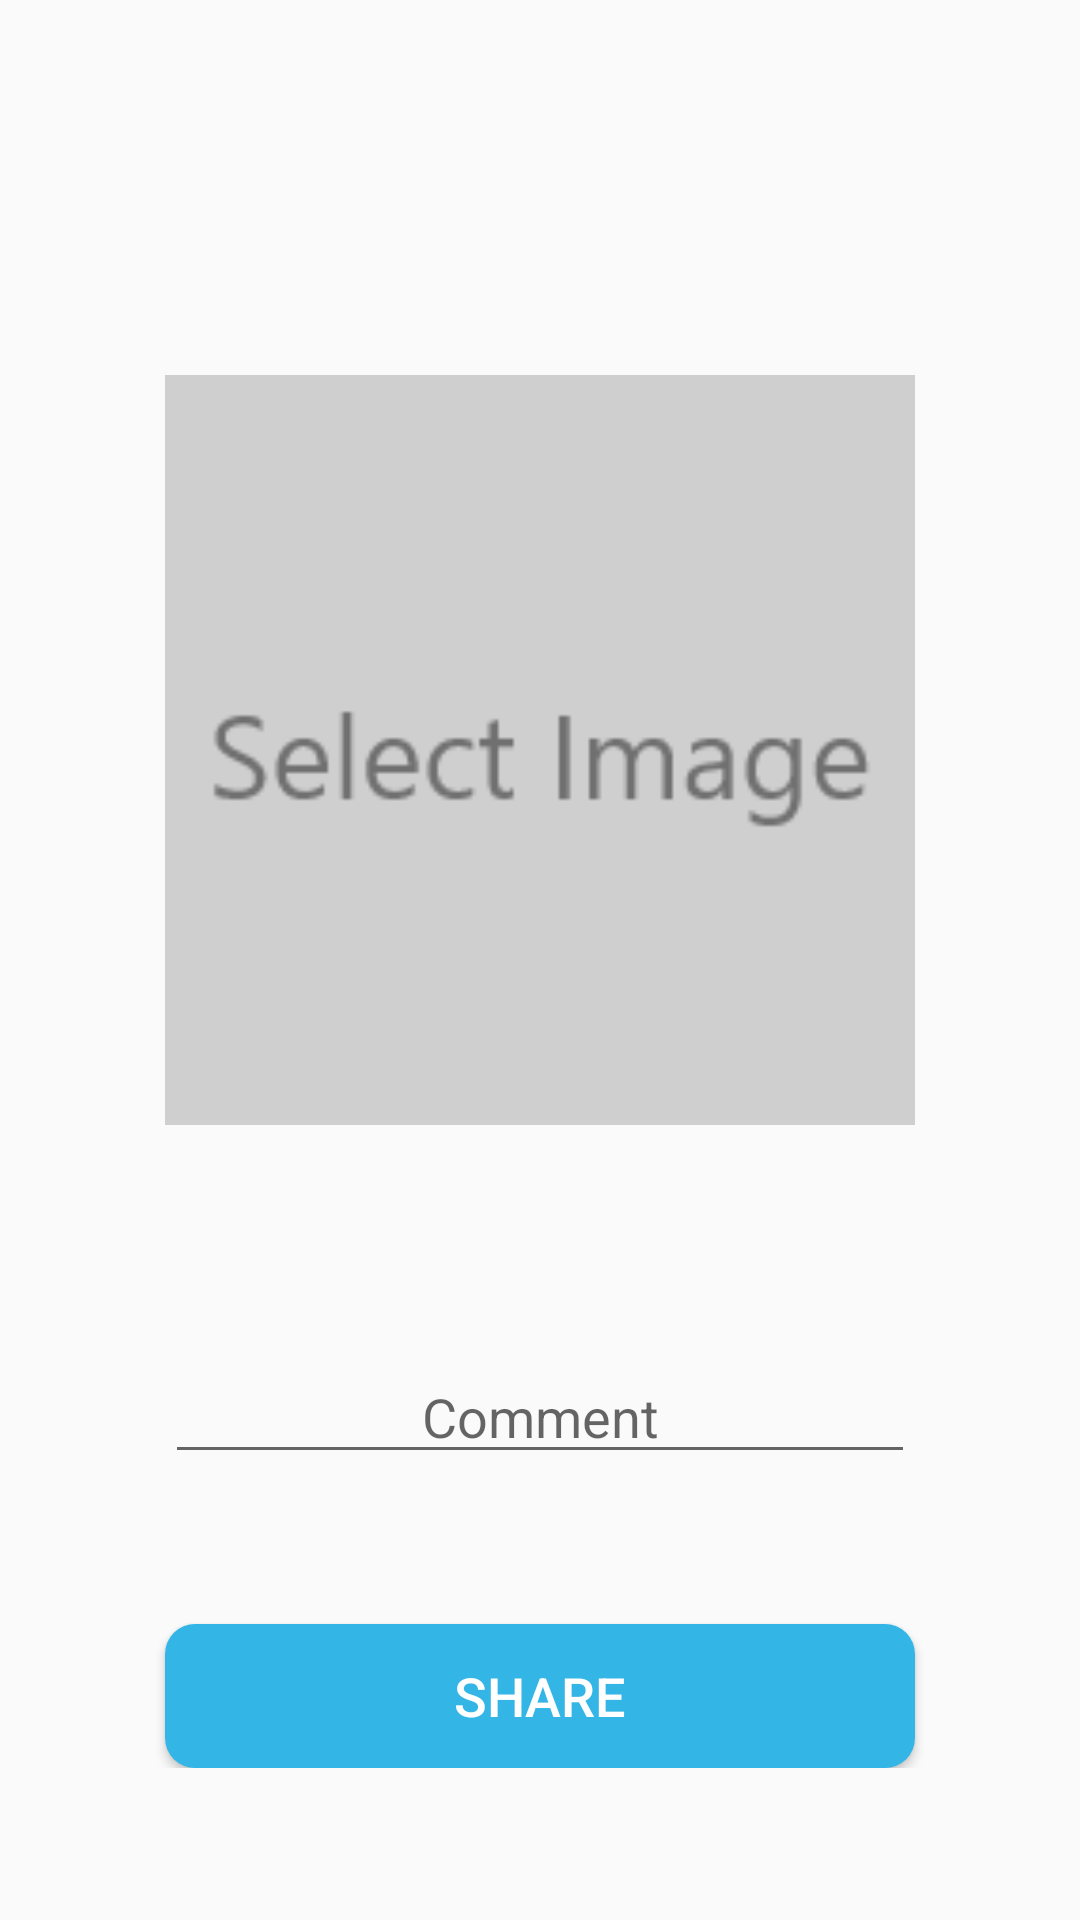

This screen was rendered from an Android layout file. Write that file and the resources it references.
<!-- AndroidManifest.xml: application theme AppTheme -->
<!-- res/layout/activity_image_add.xml -->
<?xml version="1.0" encoding="utf-8"?>
<ScrollView
    xmlns:android="http://schemas.android.com/apk/res/android"
    xmlns:tools="http://schemas.android.com/tools"
    android:layout_width="match_parent"
    android:layout_height="match_parent">

    <LinearLayout
        android:layout_width="match_parent"
        android:layout_height="wrap_content"
        tools:context=".ImageAddActivity"
        android:orientation="vertical">

        <ImageView
            android:id="@+id/imageView"
            android:layout_width="250dp"
            android:layout_height="300dp"
            android:maxHeight="400dp"
            android:maxWidth="300dp"
            android:onClick="selectImage"
            android:layout_marginTop="100dp"
            android:src="@drawable/image"
            android:layout_gravity="center"/>

        <EditText
            android:id="@+id/editTextComment"
            android:layout_width="250dp"
            android:layout_height="wrap_content"
            android:layout_marginTop="50dp"
            android:layout_gravity="center"
            android:gravity="center"
            android:maxLength="120"
            android:textSize="18sp"
            android:textColor="@android:color/black"
            android:hint="Comment"/>

        <Button
            android:onClick="share"
            android:layout_width="250dp"
            android:layout_height="wrap_content"
            android:layout_gravity="center"
            android:layout_marginTop="50dp"
            android:background="@drawable/share_button"
            android:textColor="@android:color/white"
            android:textSize="18sp"
            android:text="Share"/>

    </LinearLayout>
</ScrollView>
<!-- resources referenced by this layout -->
<resources>
  <!-- drawable image: png bitmap (drawable, 3344 bytes) -->
  <!-- drawable share_button (drawable) -->
  <?xml version="1.0" encoding="utf-8"?>
  <shape xmlns:android="http://schemas.android.com/apk/res/android">
      <corners android:radius="10dp"/>
      <solid android:color="@android:color/holo_blue_light"/>
  </shape>
  <style name="AppTheme" parent="Theme.AppCompat.Light.DarkActionBar">
          
          <item name="windowActionBar">false</item>
          <item name="windowNoTitle">true</item>
          <item name="colorPrimary">@color/colorPrimary</item>
          <item name="colorPrimaryDark">#FF3D00</item>
          <item name="colorAccent">@color/colorAccent</item>
      </style>
  <!-- not gathered from this repository: default colours our renderer supplied (Android Studio template values) -->
  <color name="colorPrimary">#FF6200EE</color>
  <color name="colorAccent">#FF03DAC5</color>
</resources>
